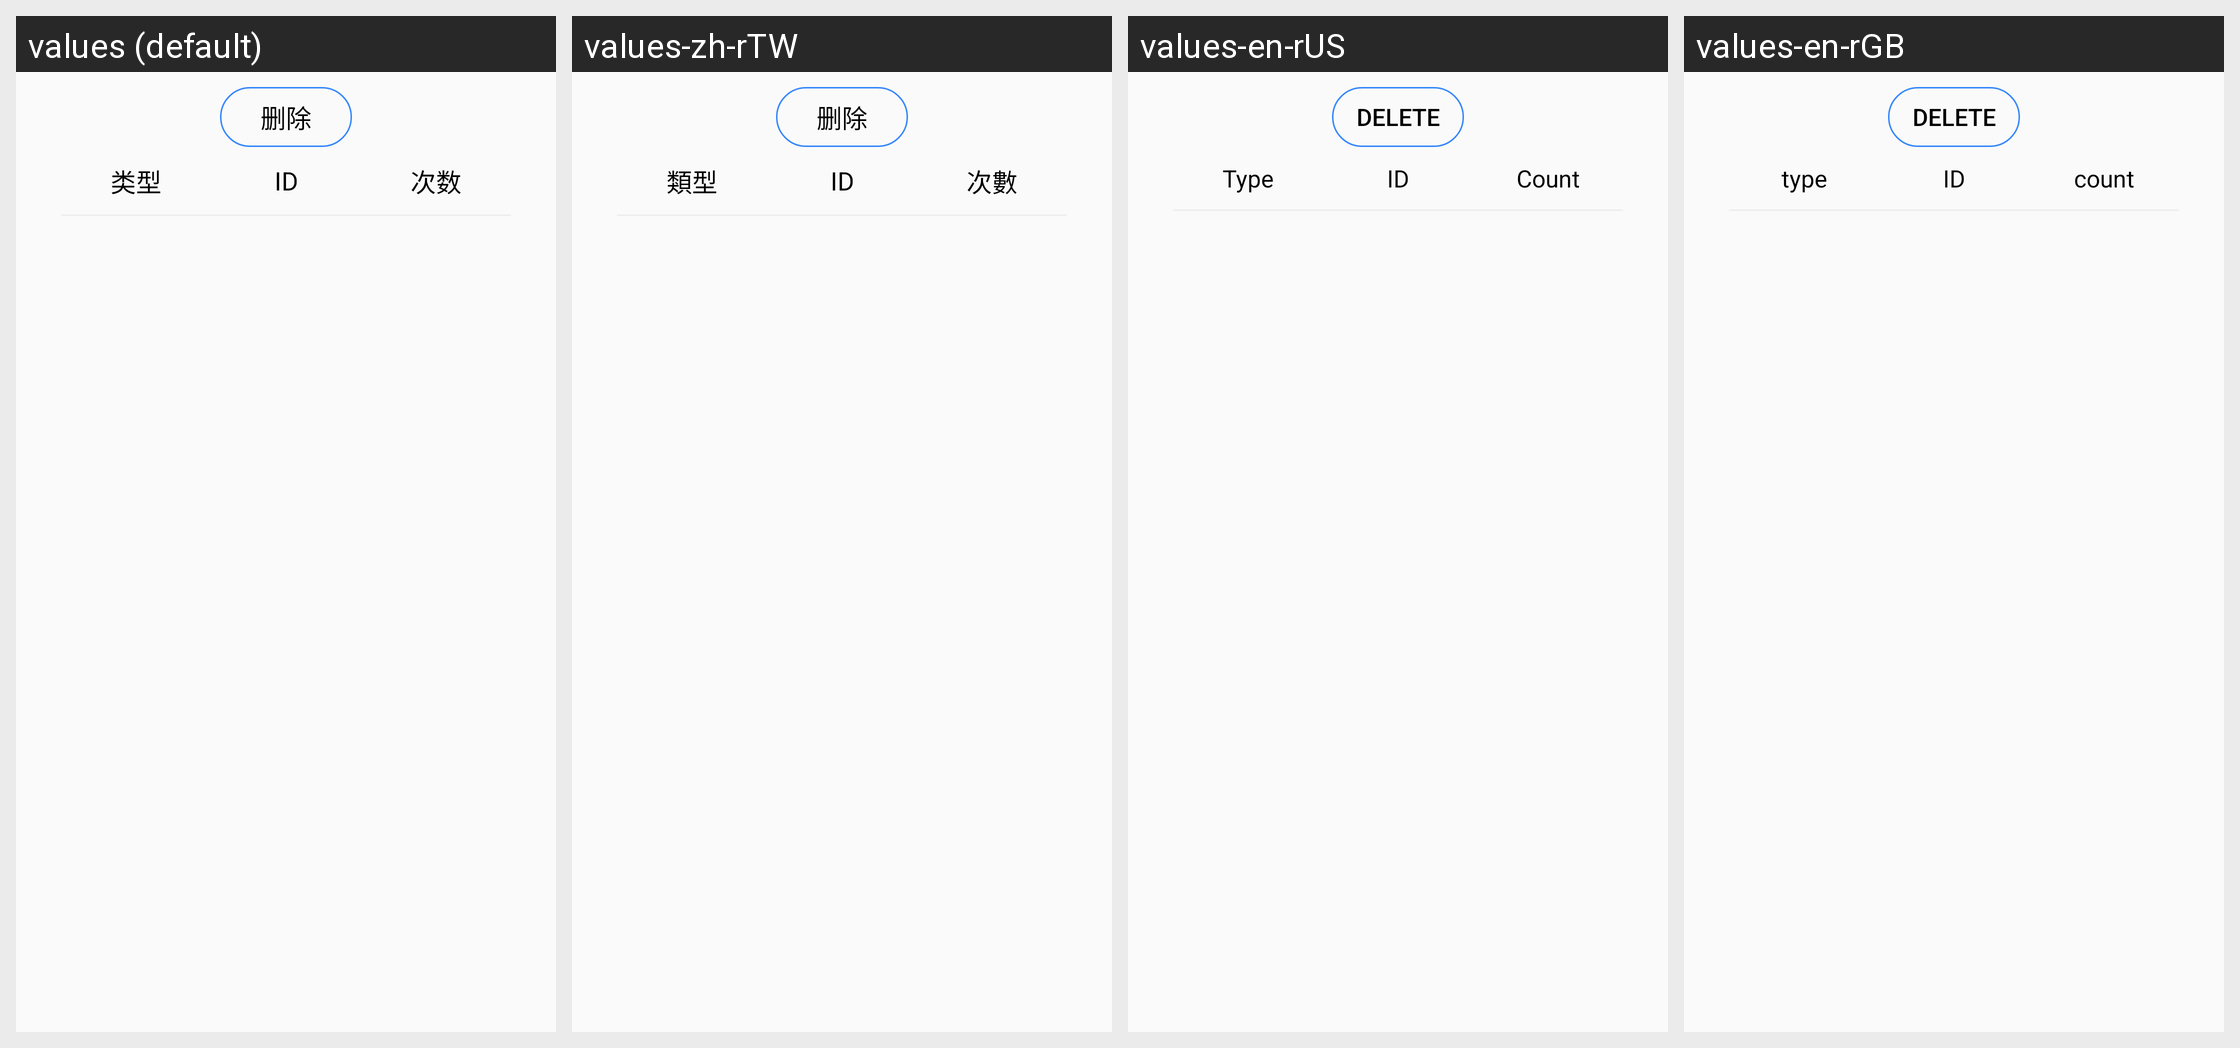

Strings drawn on this Android screen and how each of the app's shown locales translates them:
Android screen res/layout/fragment_record_sensor.xml rendered under 4 locales, left to right: values (default), values-zh-rTW, values-en-rUS, values-en-rGB. Device: Nexus 5 (rendered at 1080×1920; each locale shown at half size, 540×960, under a caption strip naming it); theme AppTheme.
Other locales in the repository, not shown: values-zh-rCN, values-zh-rHK.
Strings drawn on this screen, with the default value and each locale's value (text and hints the layout hard-codes, and strings that could not be matched under every locale, appear in the picture but are not listed):

btn_delete
  values: 删除
  values-zh-rTW: 删除  [not translated; the default value is used]
  values-en-rUS: Delete
  values-en-rGB: delete

tv_type
  values: 类型
  values-zh-rTW: 類型
  values-en-rUS: Type
  values-en-rGB: type

tv_id
  values: ID
  values-zh-rTW: ID  [not translated; the default value is used]
  values-en-rUS: ID  [not translated; the default value is used]
  values-en-rGB: ID  [not translated; the default value is used]

tv_count
  values: 次数
  values-zh-rTW: 次數
  values-en-rUS: Count
  values-en-rGB: count
